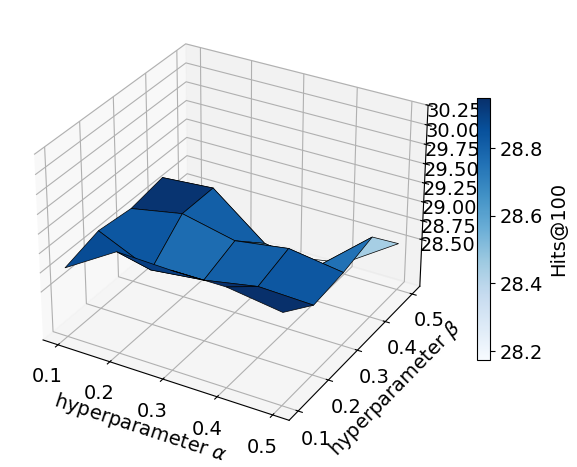

This chart was generated by the following Python code:
import matplotlib.pyplot as plt
from mpl_toolkits.mplot3d import Axes3D
import numpy as np

# 设置字体为 Times New Roman和字号14
plt.rcParams['font.family'] = 'Times New Roman'
plt.rcParams['font.size'] = 14

# 定义 alpha 和 beta 的值
alpha_values = [0.1, 0.2, 0.3, 0.4, 0.5]
beta_values = [0.1, 0.2, 0.3, 0.4, 0.5]

# 创建 alpha 和 beta 的网格
alpha, beta = np.meshgrid(alpha_values, beta_values)

# 生成示例数据，替换为你的实际数据
hits = np.array([
    [28.7749, 29.1893, 29.1634, 29.1634, 29.0598],  # alpha=0.1
    [28.9044, 28.5936, 28.6713, 28.8008, 28.7749],  # alpha=0.2
    [28.8526, 28.9821, 28.8267, 28.9303, 28.8267],  # alpha=0.3
    [28.9303, 28.9821, 28.4382, 28.3346, 28.9303],  # alpha=0.4
    [28.2569, 27.9979, 27.8943, 28.0238, 28.49]   # alpha=0.5
])


# 创建三维图形
fig = plt.figure()
ax = fig.add_subplot(111, projection='3d')

# 绘制三维平面图，设置颜色映射为 'Blues'
surface = ax.plot_surface(alpha, beta, hits, cmap='Blues', edgecolor='k', linewidth=0.5)

# 添加颜色条，并设置相对长度为0.8（可以根据需要调整）
colorbar = fig.colorbar(surface, label='Hits@100', shrink=0.6)
colorbar.ax.set_ylabel('Hits@100', fontsize=14)

# 设置图形标题和轴标签
# ax.set_title('Alpha, Beta vs Hits')
ax.set_xlabel('hyperparameter $\\alpha$', fontsize=14)
ax.set_ylabel('hyperparameter $\\beta$', fontsize=14)
# ax.set_zlabel('Hits@100')

# 设置坐标轴刻度间隔为0.1
ax.set_xticks(np.arange(0.1, 0.6, 0.1))
ax.set_yticks(np.arange(0.1, 0.6, 0.1))
ax.set_zticks(np.arange(28.5, 30.5, 0.25))

plt.tight_layout()
plt.show()
